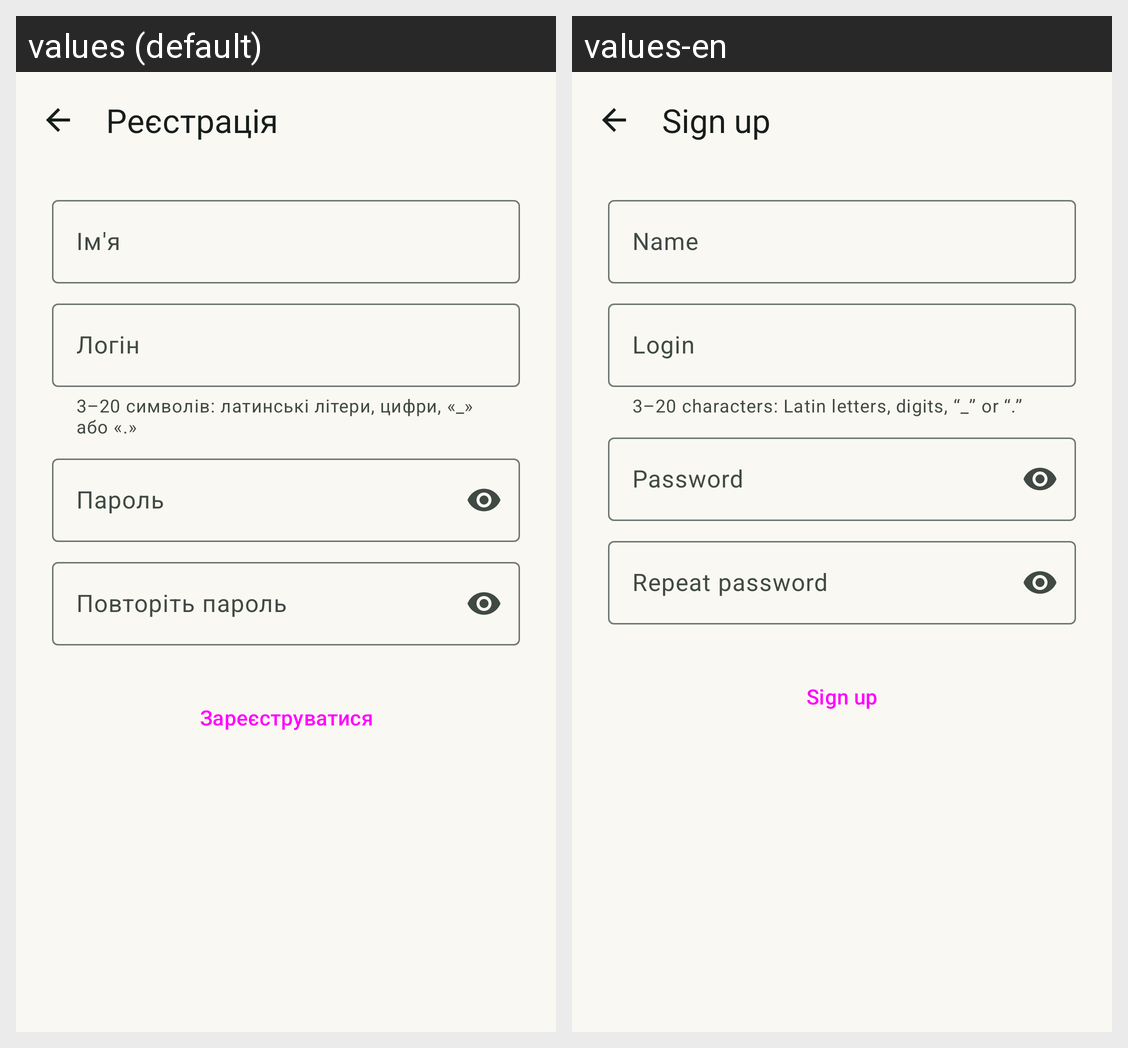

Strings drawn on this Android screen and how each of the app's shown locales translates them:
Android screen res/layout/activity_register.xml rendered under 2 locales, left to right: values (default), values-en. Device: Nexus 5 (rendered at 1080×1920; each locale shown at half size, 540×960, under a caption strip naming it); theme Theme.TourSpots.
Strings drawn on this screen, with the default value and each locale's value (text and hints the layout hard-codes, and strings that could not be matched under every locale, appear in the picture but are not listed):

register_title
  values: Реєстрація
  values-en: Sign up

name_hint
  values: Ім'я
  values-en: Name

login_hint
  values: Логін
  values-en: Login

login_helper
  values: 3–20 символів: латинські літери, цифри, «_» або «.»
  values-en: 3–20 characters: Latin letters, digits, “_” or “.”

password_hint
  values: Пароль
  values-en: Password

confirm_password_hint
  values: Повторіть пароль
  values-en: Repeat password

register_button
  values: Зареєструватися
  values-en: Sign up
